Photos from the image-classification dataset "dataset-annotated" in the GitHub repository rulezcasa/Gesture-based-home-automation. Its 3 classes are: fan, light, off.

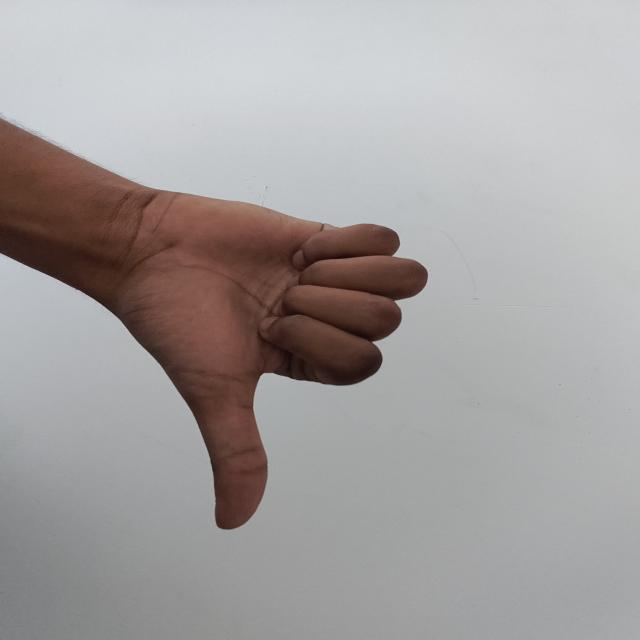
Label: off

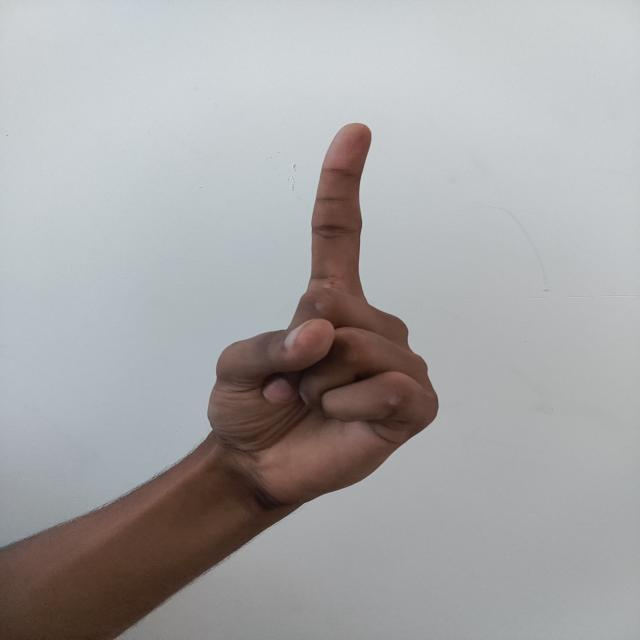
Label: light

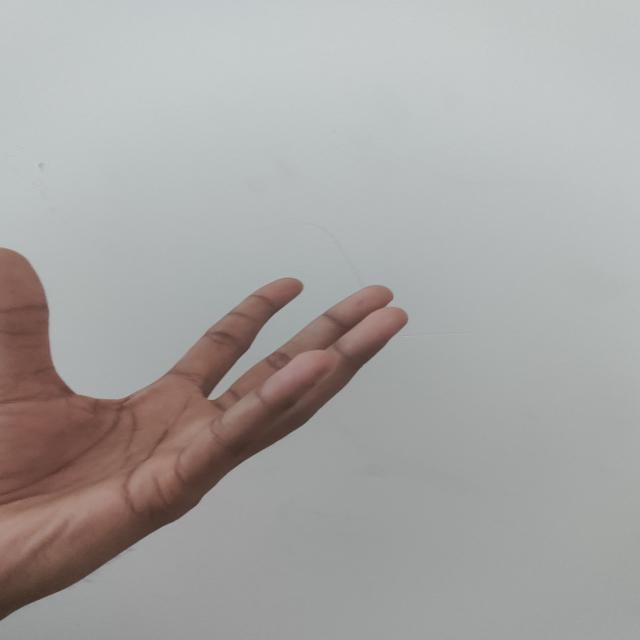
Label: fan

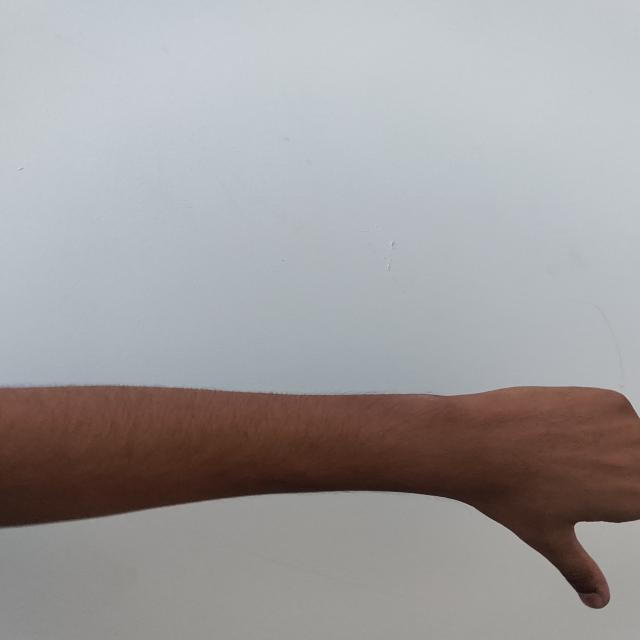
Label: off

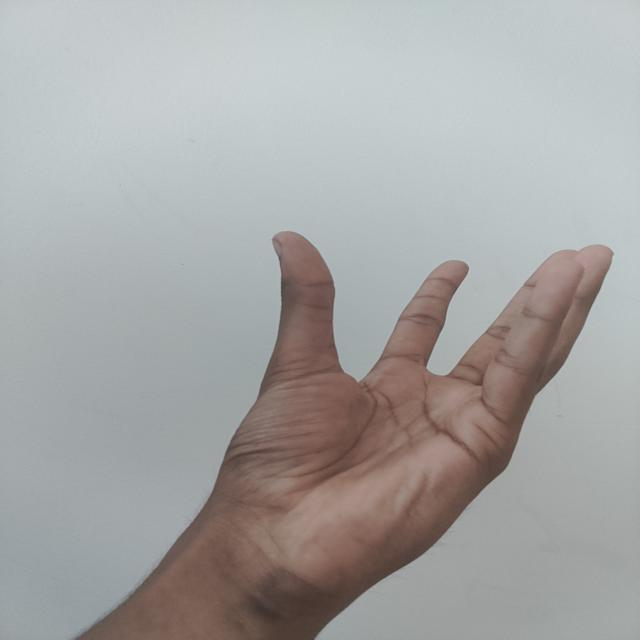
Label: fan

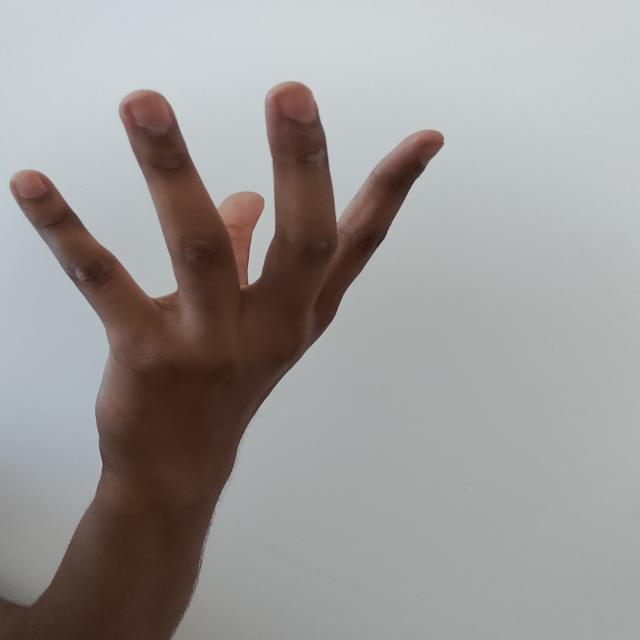
Label: fan
